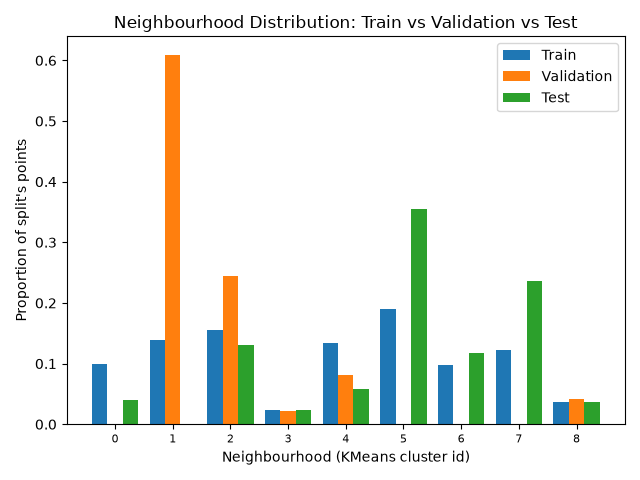

The data file committed next to this chart (first rows):
, train, validation, test
0, 0.1002, 0.0, 0.04075
1, 0.1395, 0.6092, 0.0
2, 0.1549, 0.2442, 0.13
3, 0.02353, 0.0225, 0.0235
4, 0.1339, 0.0815, 0.05875
5, 0.1898, 0.0, 0.3558
6, 0.09798, 0.0, 0.118
7, 0.1227, 0.0, 0.237
8, 0.03751, 0.0425, 0.03625
